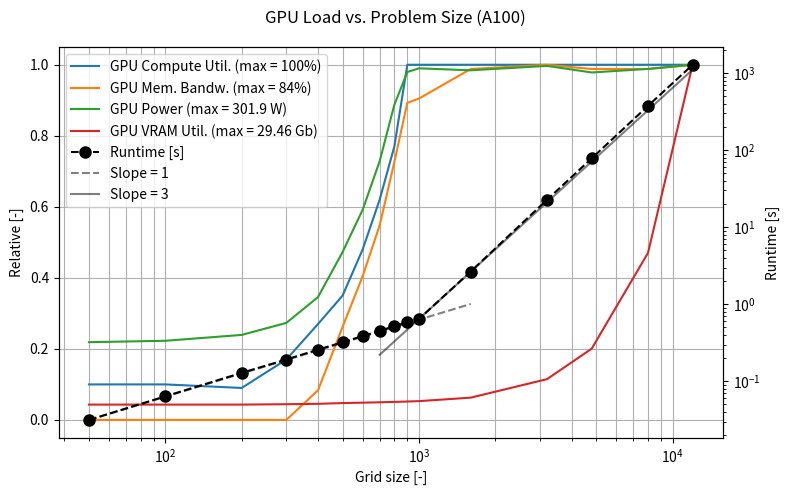

Write Python code to recreate this figure. (Note: this script raises an exception after producing the figure.)
import matplotlib.pyplot as plt
import numpy as np

# device = "RTX2060s"
# grid_sizes       = np.array([50, 100, 200, 400, 800, 1600, 3200, 4000], dtype=float)
# gpu_utilization  = np.array([16, 13, 47, 100, 100, 100, 100, 100], dtype=float)           # %, this is how much the compute units are used
# mem_utilization  = np.array([0, 0, 22, 55, 60, 60, 60, 60], dtype=float)                  # % memory bandwidth, stays in cache/l1/l2 first probably
# power_usage      = np.array([37.417, 37.753, 86.236, 131.858, 138.097,
#                     139.593, 141.327, 145.512])                     # Watts
# vram_usage       = np.array([536.6, 536.6, 536.6, 568.6, 760.6,
#                     1144.6, 2616.6, 3832.6])                         # MB vram, preallocated in the beginning, 

# gpu_utilization_plot = gpu_utilization / np.max(gpu_utilization)
# mem_utilization_plot = mem_utilization / np.max(mem_utilization)
# power_usage_plot = power_usage / np.max(power_usage)
# vram_usage_plot = vram_usage / np.max(vram_usage)

# fig1, axs1 = plt.subplots(1, 1, figsize = (10, 5))
# axs1.semilogx(grid_sizes, gpu_utilization_plot, markersize=8, label=f"GPU Compute Util. (max = {max(gpu_utilization)}%)")
# axs1.semilogx(grid_sizes, mem_utilization_plot, markersize=8, label=f"GPU Mem. Bandw. (max = {max(mem_utilization)}%)")
# axs1.semilogx(grid_sizes, power_usage_plot, markersize=8, label=f"GPU Power (max = {np.round(max(power_usage), 2)} W)")
# axs1.semilogx(grid_sizes, vram_usage_plot, markersize=8, label=f"GPU VRAM Util. (max = {np.round(max(vram_usage/1000), 2)} Gb)")
# axs1.set_xlabel("Grid size [-]")
# axs1.set_ylabel("Relative [-]")
# axs1.grid(True, which="both")
# fig1.suptitle(f"GPU Load vs. Problem Size ({device})")
# axs1.legend()
# # plt.savefig(f"/home/merrill/Documents/ETH/LBM for Linear Elastodynamics/Code/xlb/XLB/examples/led/figures/gpu_load")
# plt.savefig(f"/home/merrillg/XLB_LED/examples/led/figures/gpu_load_{device}")
# plt.show()

device = "A100"
grid_sizes = np.array([50, 100, 200, 300, 400, 500, 600, 700, 800, 900,
                       1000, 1600, 3200, 4800, 8000, 12000])

runtimes = np.array([0.031522274017333984, 0.06381678581237793, 0.12872052192687988,
                     0.1918048858642578, 0.25765299797058105, 0.32117319107055664,
                     0.387068510055542, 0.45124101638793945, 0.5203630924224854,
                     0.5810229778289795, 0.6436975002288818, 2.6614675521850586,
                     22.71507692337036, 78.36191320419312, 375.69121837615967,
                     1285.8478937149048])
# runtimes_scaling_study = np.array([166.17, 96.32, 54.89, 39.85, 31.72, 26.50, 22.78, 20.14, 18.16, 16.88, 18.68, 30.11, 67.61, 109.40, 199.62, 319.51])
gpu_utilization = np.array([10, 10, 9, 17, 27, 35, 48, 62, 77, 100, 100, 100, 100, 100, 100, 100])
mem_utilization = np.array([0, 0, 0, 0, 7, 22, 34, 46, 61, 75, 76, 83, 84, 83, 83, 84])
power_usage = np.array([66.085, 67.275, 72.255, 82.468, 104.42, 142.689, 178.663, 219.857, 267.907, 295.723, 298.863, 297.184, 300.935, 295.345, 298.352, 301.898])
vram_usage = np.array([1271.2, 1271.2, 1271.2, 1303.2, 1335.2, 1399.2, 1431.2, 1463.2, 1495.2, 1527.2, 1559.2, 1847.2, 3383.2, 5911.2, 13847.2, 29463.2])  # MB

# device = "RTX2080ti"
# grid_sizes = np.array([50, 100, 200, 300, 400, 500, 600, 700, 800])
# runtimes = np.array([0.12873291969299316,
#                      0.7808837890625,
#                      5.682956218719482,
#                      20.92768430709839,
#                      46.91501474380493,
#                      100.96249389648438,
#                      175.29467725753784,
#                      277.6062626838684,
#                      435.90000557899475])


gpu_utilization_plot = gpu_utilization / np.max(gpu_utilization)
mem_utilization_plot = mem_utilization / np.max(mem_utilization)
power_usage_plot = power_usage / np.max(power_usage)
vram_usage_plot = vram_usage / np.max(vram_usage)

_index = 10
C_loglog_3 = runtimes[_index] / (grid_sizes[_index])**3  # reference line for 2nd order convergence
C_loglog_4 = runtimes[_index] / (grid_sizes[_index])**4  # reference line for 2nd order convergence
C_loglog_1 = runtimes[0] / (grid_sizes[0])  # reference line for 2nd order convergence

fig1, axs1 = plt.subplots(1, 1, figsize = (8, 5))
axs1.semilogx(grid_sizes, gpu_utilization_plot, markersize=8, label=f"GPU Compute Util. (max = {max(gpu_utilization)}%)")
axs1.semilogx(grid_sizes, mem_utilization_plot, markersize=8, label=f"GPU Mem. Bandw. (max = {max(mem_utilization)}%)")
axs1.semilogx(grid_sizes, power_usage_plot, markersize=8, label=f"GPU Power (max = {np.round(max(power_usage), 2)} W)")
axs1.semilogx(grid_sizes, vram_usage_plot, markersize=8, label=f"GPU VRAM Util. (max = {np.round(max(vram_usage/1000), 2)} Gb)")
axs1.set_xlabel("Grid size [-]")
axs1.set_ylabel("Relative [-]")
axs1.grid(True, which="both")
# # Second y-axis for runtimes
axs2 = axs1.twinx()
axs2.loglog(grid_sizes, runtimes, 'k--o', markersize=8, label=f"Runtime [s]")
axs2.loglog(grid_sizes[:-4], C_loglog_1 * np.array(grid_sizes)[:-4], "--", label="Slope = 1", alpha=0.5, color="black")
axs2.loglog(grid_sizes[_index-3:], C_loglog_3 * np.array(grid_sizes[_index-3:])**3, label="Slope = 3", alpha=0.5, color="black")
# axs2.loglog(grid_sizes[_index:], C_loglog_4 * np.array(grid_sizes[_index:])**4, ":", label="Slope = 4", alpha=0.5, color="black")
axs2.set_ylabel("Runtime [s]")

# # Combine legends from both axes
lines_1, labels_1 = axs1.get_legend_handles_labels()
lines_2, labels_2 = axs2.get_legend_handles_labels()
axs1.legend(lines_1 + lines_2, labels_1 + labels_2, loc="upper left")

# Title and layout
fig1.suptitle(f"GPU Load vs. Problem Size ({device})")
fig1.tight_layout()
# fig1.subplots_adjust(top=0.9)

# Save and show
plt.savefig(f"/home/merrillg/XLB_LED/examples/led/figures/gpu_load_{device}_runtime", dpi=600)
plt.show()
